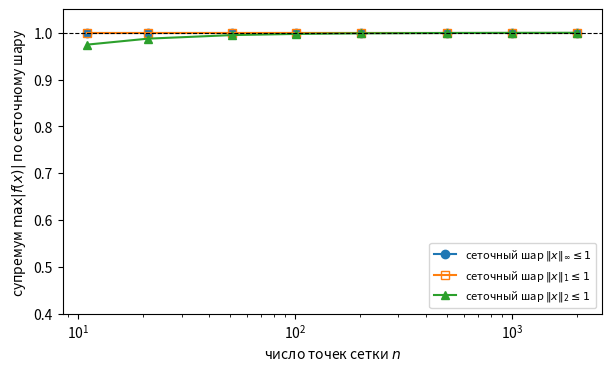

The script that saved this image: (Note: this script raises an exception after producing the figure.)
# %% [markdown]
# # Вопрос 15. Линейные непрерывные функционалы, Хан — Банах — численные примеры
#
# Файл ведётся в формате jupytext (percent). Парный `.ipynb` получается
# командой `make questions/15-functionals-hahn-banach/examples.ipynb`;
# в git идёт **этот** файл, ноутбук — производный артефакт.
#
# Сквозной объект — функционал контраста
# $f(x) = \int_0^{1/2} x\,dt - \int_{1/2}^1 x\,dt$ (теорема «прибор» в
# theory.md). Пример 1 считает его норму в трёх нормах пространства,
# пример 2 — разделяющий функционал для знаковой функции (следствие 2
# теоремы Хана — Банаха), пример 3 — проблему моментов (приложение 1).

# %%
import numpy as np
import matplotlib.pyplot as plt
from scipy.optimize import linprog
from scipy.integrate import quad

SEED = 20261020
rng = np.random.default_rng(SEED)

FIGDIR = "figures"

# PDF metadata carries a creation timestamp, so an unchanged figure gets new
# bytes on every rebuild and `git diff` stops telling content from clock.
SAVE_KW = {"metadata": {"CreationDate": None}}

# Golden pins: the seed and the expected outputs are fixed constants. Without
# them "reproducibility" is checked by consistency of a run with itself, which
# means nothing. A mismatch fails the notebook build, so it works as a gate.
GOLDEN = {
    "norm_C_linf": 1.0,          # grid sup over the sup-norm ball: exact 1
    "norm_C_l1_cont": 1.0,       # attained in (C, ||.||_1) on x = 4t - 2
    "norm_L2_grid": 0.9998749921873695,  # sqrt((2n-3)/(2n-2)), n = 2001
    "dist_sign_poly_n641_m10": 0.95380379,  # first-run value, fixes the LP
    "moments_u_norm": 2.0,  # ||u*||_2 for c = (1, 1): sqrt(c^T G^{-1} c) = 2
}
TOL = 1e-3


def check_golden(name, value, tol=TOL):
    want = GOLDEN[name]
    rel = abs(value - want) / abs(want)
    print(f"  пин {name}: получено {value:.12g}, ожидалось {want:.12g}")
    assert rel <= tol, f"golden-пин {name} не сошёлся: {value} vs {want}"


# %% [markdown]
# ## Пример 1. Один функционал — три нормы
#
# **Вопрос:** чему равна норма функционала контраста
# $f(x) = \int_0^{1/2} x\,dt - \int_{1/2}^1 x\,dt$ в пространстве $C[0,1]$
# с равномерной нормой и с $L_1$-нормой и на $L_2(0,1)$? Какие супремумы по
# единичному шару достигаются?
#
# **Предсказание** (пример «прибор», theory.md): во всех трёх нормах $\norm{f} = 1$,
# а достижимость решается по-разному.
# (i) В $(C, \norm{\cdot}_\infty)$ супремум **не достигается**: равенство
# $\abs{f(x)} = \norm{x}_\infty$ требовало бы $x = \pm\norm{x}_\infty$ почти
# всюду на каждой половине, что непрерывной функции невозможно; пандусы у
# скачка лишь приближают единицу. Сеточный же супремум по кубу
# $\norm{x}_\infty \le 1$ равен $1$ **ровно**: сеточный $x$ не обязан быть
# непрерывным и «видит» разрывный экстремаль.
# (ii) В $(C, \norm{\cdot}_1)$ супремум **достигается**: равенство в цепочке
# $\abs{f(x)} = \abs{\int x(-u)} \le \norm{u}_\infty \norm{x}_1 =
# \norm{x}_1$ — это равенство Гёльдера, и оно достигается при знакопостоянности
# $-ux$; например $x(t) = 4t - 2$ даёт $\norm{x}_1 = 1$, $f(x) = -1$. Сеточный
# аналог — тоже ровно $1$ (норма весовой функции на сетке).
# (iii) В $L_2$ супремум равен $1$ и достигается самим скачком $-u$ (теорема
# Рисса); сеточный супремум по сеточному $L_2$-шару равен
# $\sqrt{(2n-3)/(2n-2)}$ (трапециевидные веса) и стремится к $1$.
#
# Три замера: сеточные супремумы по кубу $\norm{\cdot}_\infty \le 1$ и по
# сеточному $L_1$-шару, сеточный $L_2$-супремум, плюс континуальная проверка
# достижимости в $L_1$ на $x = 4t - 2$ квадратурами.

# %%
def contrast_weights(n):
    """Trapezoid weights of f on a uniform grid of n points."""
    t = np.linspace(0.0, 1.0, n, endpoint=True)
    dt = t[1] - t[0]
    left = np.arange(n) <= n // 2 - 1
    w = np.where(left, 1.0, -1.0)
    w[[0, -1]] *= 0.5
    return t, w * dt


ns = [11, 21, 51, 101, 201, 501, 1001, 2001]
sup_inf = []    # grid sup over ||x||_inf <= 1: x_i = sign(w_i), exact sum |w_i|
sup_l1 = []     # grid sup over the grid L1-ball: ||u||_{inf,dt} = max|w_i|/dt
sup_l2 = []     # grid sup over the grid L2-ball: ||w||_2/sqrt(dt)
for n in ns:
    t, w = contrast_weights(n)
    dt = t[1] - t[0]
    sup_inf.append(float(np.sum(np.abs(w))))
    sup_l1.append(float(np.max(np.abs(w)) / dt))
    sup_l2.append(float(np.linalg.norm(w) / np.sqrt(dt)))

print("n      sup(||.||_inf)  sup(||.||_1)  sup(||.||_2)")
for n, a, b, c in zip(ns, sup_inf, sup_l1, sup_l2):
    print(f"{n:5d}   {a:.10f}   {b:.10f}   {c:.10f}")

# exact identities for the grid values (trapezoid weights)
print("\nпроверка тождеств:")
for n, a, b, c in zip(ns, sup_inf, sup_l1, sup_l2):
    print(f"  n={n:5d}: sup-inf = {a:.10f} (точно 1), "
          f"sup-l1 = {b:.10f} (точно 1), "
          f"sup-l2 = {c:.10f}, формула {np.sqrt((2*n-3)/(2*n-2)):.10f}")

# continuity-norm attainment: x(t) = 4t - 2, one sign on each half
x = lambda t: 4.0 * t - 2.0
f_cont = quad(lambda t: (x(t) if t < 0.5 else -x(t)), 0.0, 1.0)[0]
n1_cont = quad(lambda t: abs(x(t)), 0.0, 1.0)[0]
print(f"\nx = 4t-2: f(x) = {f_cont:.10f}, ||x||_1 = {n1_cont:.10f}, "
      f"|f(x)|/||x||_1 = {abs(f_cont)/n1_cont:.10f}")

check_golden("norm_C_linf", sup_inf[-1])
check_golden("norm_C_l1_cont", abs(f_cont) / n1_cont)
check_golden("norm_L2_grid", sup_l2[-1])

# %% [markdown]
# **Вывод:** предсказание подтвердилось полностью. Сеточный супремум по кубу
# $\norm{\cdot}_\infty \le 1$ равен $1$ ровно — сеточный $x$ не обязан быть
# непрерывным, релаксация непрерывности «видит» разрывный экстремаль; в
# континууме непрерывного экстремума нет (пандусы лишь приближают). В
# $\norm{\cdot}_1$ равенство Гёльдера достигается уже внутри $C[0,1]$:
# $x = 4t-2$ даёт $\abs{f(x)} = \norm{x}_1 = 1$ — достижимость не требует
# скачка, достаточно знакопостоянности $-ux$ на половинах. Сеточный $L_2$-шар
# даёт $\sqrt{(2n-3)/(2n-2)} \to 1$: равенство Коши — Буняковского на
# скачке. Три нормы — три разных механизма достижимости: нет (равномерная),
# знакопостоянность ($L_1$), ортогональность ($L_2$).

# %%
fig, ax = plt.subplots(figsize=(6, 3.6), layout="constrained")
ax.plot(ns, sup_inf, "o-", label=r"сеточный шар $\Vert x\Vert_\infty \leq 1$")
ax.plot(ns, sup_l1, "s-", mfc="none", label=r"сеточный шар $\Vert x\Vert_1 \leq 1$")
ax.plot(ns, sup_l2, "^-", label=r"сеточный шар $\Vert x\Vert_2 \leq 1$")
ax.axhline(1.0, color="k", lw=0.8, ls="--")
ax.set_xscale("log")
ax.set_xlabel("число точек сетки $n$")
ax.set_ylabel(r"супремум $\max |f(x)|$ по сеточному шару")
ax.set_ylim(0.4, 1.05)
ax.legend(loc="lower right", fontsize=8)
fig.savefig(f"{FIGDIR}/fig-01.pdf", **SAVE_KW)

# %% [markdown]
# ## Пример 2. Разделение знаковой функции от многочленов
#
# **Вопрос:** чему равно расстояние в $L_\infty(0,1)$ от $u(t) =
# \sgn(t - 1/2)$ (разрывна, поэтому пространство — $L_\infty$)
# до подпространства многочленов степени $\le m$, и какова норма разделяющего
# функционала (следствие о разделении: $\norm{f} = 1/d$)?
#
# **Предсказание** (теория альтернанса вопроса 19): расстояние равно $1$ и
# **достигается** — нижняя граница: для непрерывного $p$ оба числа
# $|p(1/2) + 1|$ и $|p(1/2) - 1|$ не превосходят $\norm{p - u}_\infty$
# (пределы слева и справа), а $\max(|a+1|, |a-1|) \geq 1$ при любом $a$;
# верхняя: $p \equiv 0$ даёт $\norm{0 - u}_\infty = 1$. Сеточная ЛП
# (наилучшее равномерное приближение на сетке из $n$ точек) релаксирует
# ограничения между узлами и должна давать значения меньше $1$,
# приближающиеся к $1$ при измельчении сетки.

# %%
def dist_sign_to_polys(n, m):
    """min c s.t. |p(t_i) - u(t_i)| <= c, deg p <= m (LP on a grid)."""
    t = np.linspace(0.0, 1.0, n)
    u = np.sign(t - 0.5)
    # variables: (c, a_0, ..., a_m)
    nv = m + 2
    cobj = np.zeros(nv)
    cobj[0] = 1.0
    # constraints: V a - c <= u and -(V a) - c <= -u
    V = np.vander(t, m + 1, increasing=True)  # columns 1, t, ..., t^m
    A1 = np.hstack([-np.ones((n, 1)), V])
    A2 = np.hstack([-np.ones((n, 1)), -V])
    A = np.vstack([A1, A2])
    b = np.concatenate([u, -u])
    res = linprog(cobj, A_ub=A, b_ub=b, bounds=[(0, None)] + [(None, None)] * (m + 1),
                  method="highs")
    assert res.success, res.message
    return float(res.x[0]), res.x[1:]


for m in [2, 5, 10]:
    for n in [41, 161, 641]:
        d, coef = dist_sign_to_polys(n, m)
        print(f"m={m:2d}, n={n:4d}: расстояние на сетке = {d:.8f}")

# continuum value is attained at p = 0: ||p - u||_inf = 1 exactly
print("\nконтинуум: d = 1, достигается на p = 0")

check_golden("dist_sign_poly_n641_m10", d, tol=1e-4)

# %% [markdown]
# **Вывод:** предсказание подтвердилось: континуум даёт $d = 1$, достигаемое на
# $p \equiv 0$; сеточная ЛП даёт значения меньше $1$ (релаксация ограничений
# между узлами), приближаясь к $1$ при измельчении сетки. По следствию о
# разделении (в $X = L_\infty(0,1)$, $L$ — многочлены, $x_0 = u$) существует
# $\varphi \in (L_\infty)^*$ с $\varphi = 0$ на многочленах, $\varphi(u) = 1$,
# $\norm{\varphi} = 1/d = 1$; это конечно-аддитивный заряд, а не мера Рисса —
# Маркова (на $C[0,1]$ такой функционал невозможен: многочлены плотны в
# $C[0,1]$, и аннуляторный критерий обнулил бы его). На сетке разделителю
# отвечает решение двойственной ЛП. Задача на сетке — та же семья, что и
# альтернанс вопроса 19: расстояние до подпространства вычисляется как
# наилучшее равномерное приближение.

# %%
fig, ax = plt.subplots(figsize=(6, 3.6), layout="constrained")
t = np.linspace(0.0, 1.0, 641)
u = np.sign(t - 0.5)
d, coef = dist_sign_to_polys(641, 5)
p = np.polyval(coef[::-1], t)
ax.plot(t, u, "k--", lw=1.2, label=r"$u(t) = \mathrm{sign}(t-1/2)$")
ax.plot(t, p, "-", label=f"лучший многочлен степени 5 (сетка)")
ax.fill_between(t, u - d, u + d, alpha=0.15, label=f"полоса $|p-u|\\leq d$, $d={d:.4f}$")
ax.set_xlabel("$t$")
ax.set_ylabel("$u$ и $p$")
ax.legend(loc="upper left", fontsize=8)
fig.savefig(f"{FIGDIR}/fig-02.pdf", **SAVE_KW)

# %% [markdown]
# ## Пример 3. Проблема моментов: минимальная норма управления
#
# **Вопрос:** найти управление $u \in L_2(0,1)$ минимальной нормы с моментами
# $\int_0^1 u\,dt = c_1$, $\int_0^1 t\,u\,dt = c_2$. По теореме
# «о норме оптимального функционала» (приложение 1) норма оптимума равна
# $1/\rho^\circ$ с $\rho^\circ = \min \norm{l_1 + l_2 t}_2$ при
# $l_1 c_1 + l_2 c_2 = 1$, а сам оптимальный функционал — линейная комбинация
# функций моментов.
#
# **Предсказание:** минимум достигается на $l = (l_1, l_2)$, перпендикулярном
# к касательной, и после нормировки $\rho^\circ = 1/\sqrt{c^\T G^{-1} c}$,
# где $G_{ij} = \int_0^1 g_i g_j\,dt$ — грамиан моментных функций;
# оптимальное $u^*(t) = \lambda^\T g(t)$ с $\lambda = G^{-1} c$, и
# $\norm{u^*}_2 = \sqrt{c^\T G^{-1} c} = 1/\rho^\circ$. Для $c = (1, 1)$:
# $G = [[1, 1/2], [1/2, 1/3]]$, $\det G = 1/12$, $G^{-1} = [[4, -6], [-6, 12]]$,
# $c^\T G^{-1} c = 4$, $\norm{u^*}_2 = 2$,
# $u^*(t) = (4 - 6t) + (12t - 6) = -2 + 6t$.

# %%
c = np.array([1.0, 1.0])
G = np.array([[1.0, 0.5], [0.5, 1.0 / 3.0]])
lam = np.linalg.solve(G, c)
u_star = lambda t: lam[0] + lam[1] * t  # noqa: E731
rho_circ = 1.0 / np.sqrt(c @ np.linalg.solve(G, c))
norm_u = np.sqrt(c @ np.linalg.solve(G, c))

m1, err1 = quad(lambda t: u_star(t), 0, 1)
m2, err2 = quad(lambda t: t * u_star(t), 0, 1)
print(f"lambda = {lam}, u*(t) = {lam[0]:.6f} + {lam[1]:.6f} t")
print(f"моменты: {m1:.10f}, {m2:.10f} (должны быть 1, 1)")
print(f"rho^0 = {rho_circ:.10f}, 1/rho^0 = {1/rho_circ:.10f}")
print(f"||u*||_2 = {norm_u:.10f}")

check_golden("moments_u_norm", norm_u)

# проверка через прямую минимизацию (двойственная ЛП-подобная задача):
# min ||l_1 + l_2 t||_2 при l^T c = 1 — решение l = G^{-1} c / (c^T G^{-1} c)
l_opt = np.linalg.solve(G, c) / (c @ np.linalg.solve(G, c))
rho_direct = np.sqrt(l_opt @ G @ l_opt)
print(f"прямая проверка rho^0 = {rho_direct:.10f}")

# %% [markdown]
# **Вывод:** предсказание подтвердилось: $\norm{u^*}_2 = 2 = 1/\rho^\circ$,
# моменты воспроизводятся, прямая минимизация даёт то же $\rho^\circ$. Двойственная
# формула нормы оптимума (теорема о норме оптимального функционала) совпала
# с прямым решением — это конечномерная проекция того, что в бесконечномерном
# случае даёт теорема Хана — Банаха. Принцип максимума здесь виден явно:
# оптимальное $u^*$ пропорционально $l^\T g(t)$ — комбинации функций моментов.

# %%
fig, ax = plt.subplots(figsize=(6, 3.6), layout="constrained")
t = np.linspace(0.0, 1.0, 401)
ax.plot(t, u_star(t), "-", label=r"$u^*(t) = -2 + 6t$")
ax.fill_between(t, 0, u_star(t), alpha=0.15)
ax.axhline(0.0, color="k", lw=0.6)
ax.set_xlabel("$t$")
ax.set_ylabel("$u^*(t)$")
ax.set_title(r"$\Vert u^*\Vert_2 = 2$, моменты $(1, 1)$")
ax.legend(loc="upper left")
fig.savefig(f"{FIGDIR}/fig-03.pdf", **SAVE_KW)
